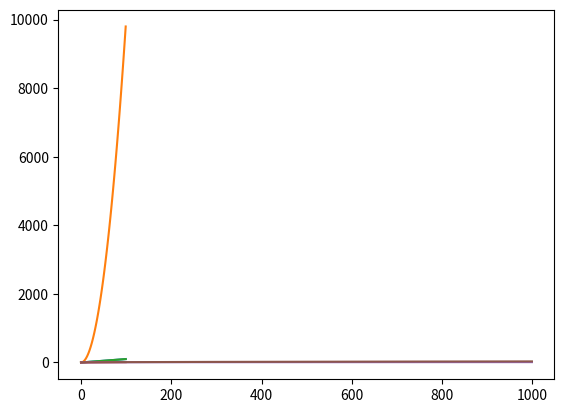

Reproduce this figure in Python.
def isPrime(n):
    for i in range(2,n):
        if n%i==0:
            return False
    return True

def largestPrimeFactor(n):
    for i in range(n,1,-1):
        if n%i==0:
            if isPrime(i):
                return i

def isPrime(n):
    for i in range(2,int(n**0.5)+1):
        if n%i==0:
            return False
    return True

def largestPrimeFactor(n):
    candidate=n
    for i in range(2,int(n**0.5)+1):
        if n%i==0:
            if isPrime(n//i):
                return n//i
            elif isPrime(i):
                candidate=i
    return candidate

def largestPrimeFactor(n):
    i=2
    while i<=n**0.5:
        if n%i==0:
            n = n//i
        else:
            i+=1
    return n

%%timeit


# check result
largestPrimeFactor(600851475143)

#%%timeit
# run timeit cell magic to check runtime of a number

largestPrimeFactor(33)

%%timeit
# timeit with double that number, can you infer complexity?

largestPrimeFactor(326)

# partially, there are other factors like complexity of this instance (vs. worst case), OS overhead, etc.

import matplotlib.pyplot as plt
%matplotlib inline
x = range(100)
plt.plot(x,x,x,[i**2 for i in x])
plt.show()

import matplotlib.pyplot as plt
%matplotlib inline
x = range(100)
plt.plot(x,x,x,[i**0.5 for i in x])
plt.show()

import math
import matplotlib.pyplot as plt
%matplotlib inline
x = range(1,1000)
plt.plot(x,[math.log(i,2) for i in x],x,[i**0.5 for i in x])
plt.show()